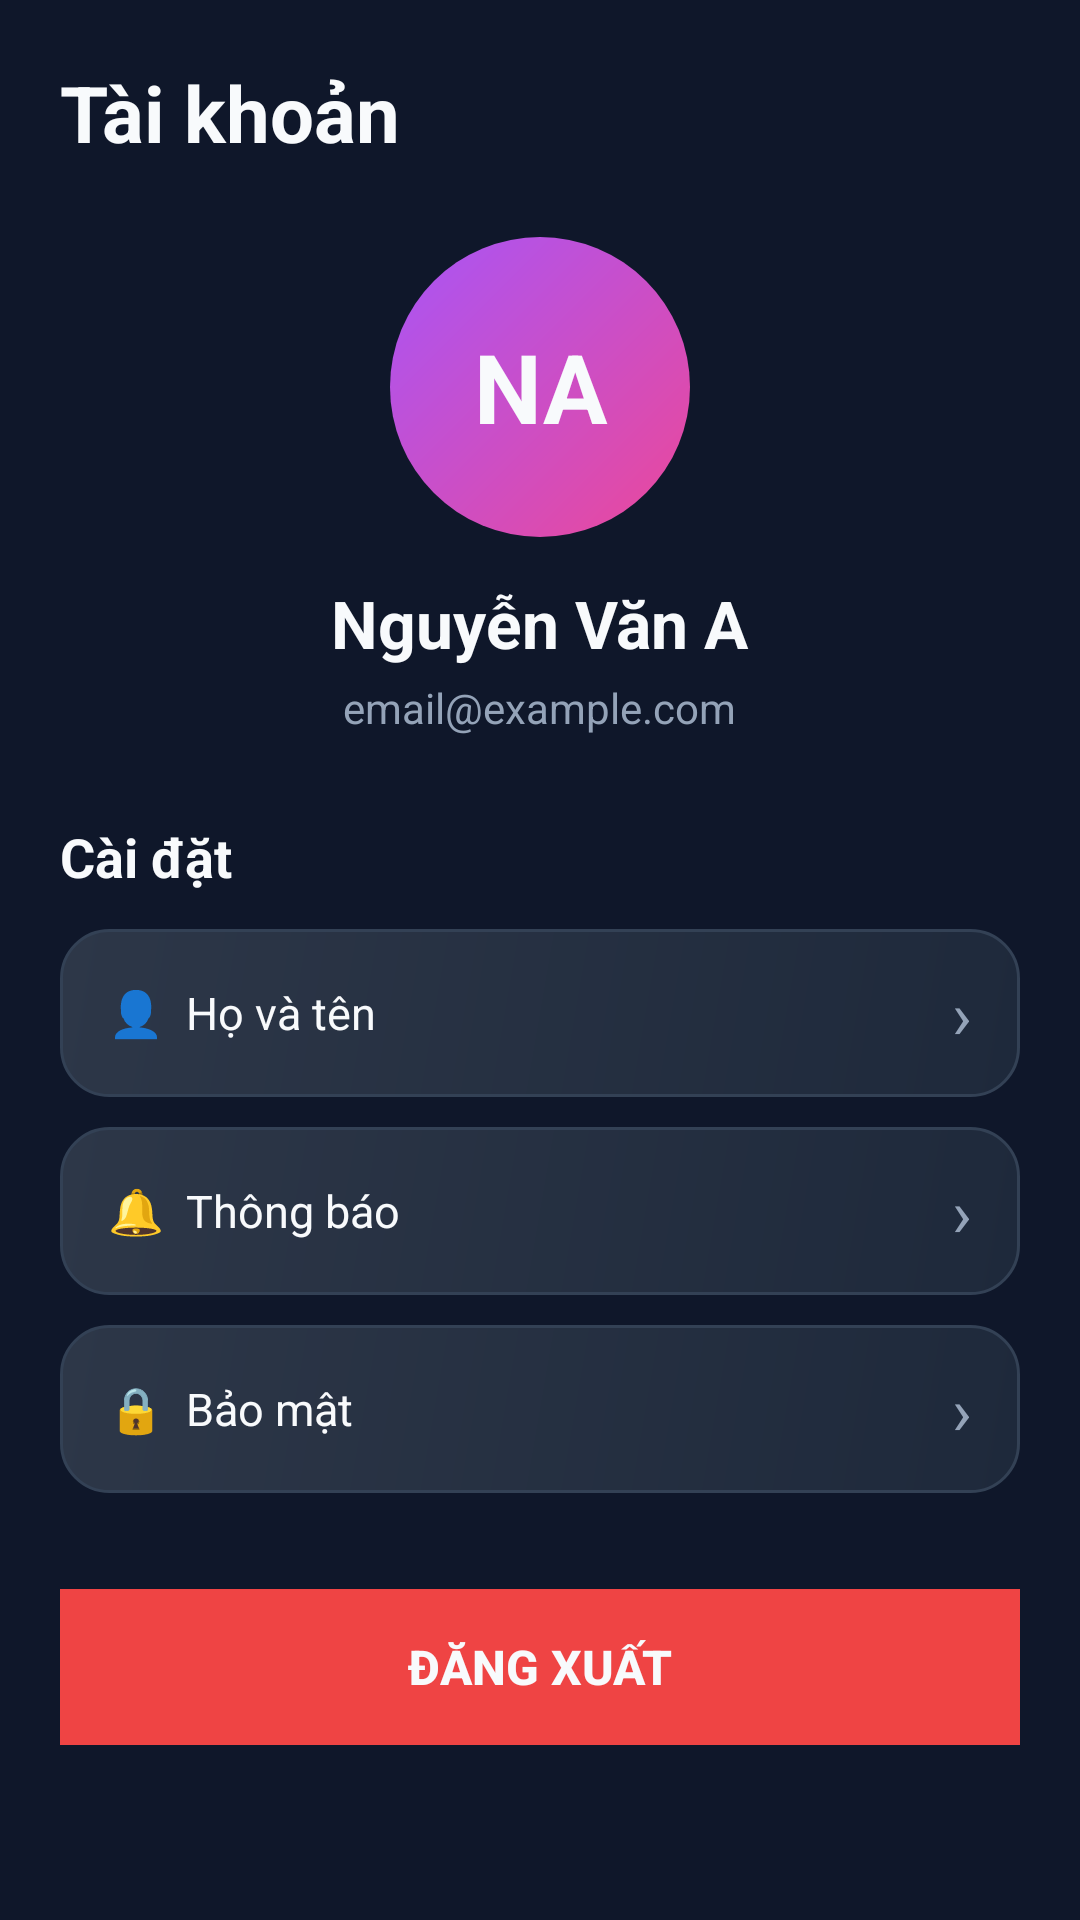

Android layout source for this screen:
<!-- AndroidManifest.xml: application theme Theme.AppMoney -->
<!-- res/layout/fragment_profile.xml -->
<?xml version="1.0" encoding="utf-8"?>
<androidx.core.widget.NestedScrollView
    xmlns:android="http://schemas.android.com/apk/res/android"
    android:layout_width="match_parent"
    android:layout_height="match_parent"
    android:background="@color/bg_main">

    <LinearLayout
        android:layout_width="match_parent"
        android:layout_height="wrap_content"
        android:orientation="vertical"
        android:paddingLeft="20dp"
        android:paddingRight="20dp"
        android:paddingTop="20dp"
        android:paddingBottom="90dp">

        <TextView
            android:layout_width="wrap_content"
            android:layout_height="wrap_content"
            android:text="Tài khoản"
            android:textColor="@color/text_primary"
            android:textSize="26sp"
            android:textStyle="bold"
            android:layout_marginBottom="24dp"/>

        
        <LinearLayout
            android:layout_width="match_parent"
            android:layout_height="wrap_content"
            android:orientation="vertical"
            android:gravity="center"
            android:layout_marginBottom="28dp">
            <TextView
                android:id="@+id/tv_avatar"
                android:layout_width="100dp"
                android:layout_height="100dp"
                android:background="@drawable/bg_avatar"
                android:gravity="center"
                android:text="NA"
                android:textColor="@color/text_primary"
                android:textSize="32sp"
                android:textStyle="bold"
                android:layout_marginBottom="14dp"/>
            <TextView
                android:id="@+id/tv_profile_name"
                android:layout_width="wrap_content"
                android:layout_height="wrap_content"
                android:text="Nguyễn Văn A"
                android:textColor="@color/text_primary"
                android:textSize="22sp"
                android:textStyle="bold"
                android:layout_marginBottom="4dp"/>
            <TextView
                android:id="@+id/tv_profile_email"
                android:layout_width="wrap_content"
                android:layout_height="wrap_content"
                android:text="email@example.com"
                android:textColor="@color/text_secondary"
                android:textSize="14sp"/>
        </LinearLayout>

        
        <TextView android:layout_width="wrap_content" android:layout_height="wrap_content"
            android:text="Cài đặt" android:textColor="@color/text_primary"
            android:textSize="18sp" android:textStyle="bold" android:layout_marginBottom="12dp"/>

        <LinearLayout android:id="@+id/item_name"
            android:layout_width="match_parent" android:layout_height="56dp"
            android:background="@drawable/bg_card" android:gravity="center_vertical"
            android:paddingLeft="16dp" android:paddingRight="16dp"
            android:layout_marginBottom="10dp" android:clickable="true" android:focusable="true">
            <TextView android:layout_width="0dp" android:layout_height="wrap_content"
                android:layout_weight="1" android:text="👤  Họ và tên"
                android:textColor="@color/text_primary" android:textSize="15sp"/>
            <TextView android:layout_width="wrap_content" android:layout_height="wrap_content"
                android:text="›" android:textColor="@color/text_secondary" android:textSize="22sp"/>
        </LinearLayout>

        <LinearLayout android:id="@+id/item_notifications"
            android:layout_width="match_parent" android:layout_height="56dp"
            android:background="@drawable/bg_card" android:gravity="center_vertical"
            android:paddingLeft="16dp" android:paddingRight="16dp"
            android:layout_marginBottom="10dp" android:clickable="true" android:focusable="true">
            <TextView android:layout_width="0dp" android:layout_height="wrap_content"
                android:layout_weight="1" android:text="🔔  Thông báo"
                android:textColor="@color/text_primary" android:textSize="15sp"/>
            <TextView android:layout_width="wrap_content" android:layout_height="wrap_content"
                android:text="›" android:textColor="@color/text_secondary" android:textSize="22sp"/>
        </LinearLayout>

        <LinearLayout android:id="@+id/item_security"
            android:layout_width="match_parent" android:layout_height="56dp"
            android:background="@drawable/bg_card" android:gravity="center_vertical"
            android:paddingLeft="16dp" android:paddingRight="16dp"
            android:layout_marginBottom="32dp" android:clickable="true" android:focusable="true">
            <TextView android:layout_width="0dp" android:layout_height="wrap_content"
                android:layout_weight="1" android:text="🔒  Bảo mật"
                android:textColor="@color/text_primary" android:textSize="15sp"/>
            <TextView android:layout_width="wrap_content" android:layout_height="wrap_content"
                android:text="›" android:textColor="@color/text_secondary" android:textSize="22sp"/>
        </LinearLayout>

        <Button
            android:id="@+id/btn_logout"
            android:layout_width="match_parent"
            android:layout_height="52dp"
            android:background="@color/danger"
            android:text="Đăng xuất"
            android:textColor="@color/text_primary"
            android:textSize="16sp"
            android:textStyle="bold"
            android:insetTop="0dp"
            android:insetBottom="0dp"/>
    </LinearLayout>
</androidx.core.widget.NestedScrollView>
<!-- resources referenced by this layout -->
<resources>
  <color name="bg_main">#0F172A</color>
  <color name="danger">#EF4444</color>
  <color name="text_primary">#F8FAFC</color>
  <color name="text_secondary">#94A3B8</color>
  <!-- drawable bg_avatar (drawable) -->
  <?xml version="1.0" encoding="utf-8"?>
  <shape xmlns:android="http://schemas.android.com/apk/res/android"
      android:shape="oval">
      <gradient
          android:angle="135"
          android:startColor="#EC4899"
          android:endColor="#A855F7"
          android:type="linear"/>
  </shape>
  <!-- drawable bg_card (drawable) -->
  <?xml version="1.0" encoding="utf-8"?>
  <shape xmlns:android="http://schemas.android.com/apk/res/android">
      <gradient
          android:angle="135"
          android:startColor="#1E293B"
          android:endColor="#2D3748"
          android:type="linear"/>
      <stroke android:width="1dp" android:color="#334155"/>
      <corners android:radius="16dp"/>
  </shape>
  <style name="Theme.AppMoney" parent="Theme.MaterialComponents.NoActionBar">
          <item name="colorPrimary">@color/primary</item>
          <item name="colorPrimaryVariant">@color/primary_dark</item>
          <item name="colorOnPrimary">@color/text_primary</item>
          <item name="colorSecondary">@color/secondary</item>
          <item name="colorSurface">@color/bg_card</item>
          <item name="colorOnSurface">@color/text_primary</item>
          <item name="android:windowBackground">@color/bg_main</item>
          <item name="android:statusBarColor">@color/bg_main</item>
          <item name="android:navigationBarColor">@color/bg_card</item>
          <item name="android:windowLightStatusBar">false</item>
          <item name="android:windowLightNavigationBar">false</item>
          <item name="android:textColorPrimary">@color/text_primary</item>
          <item name="android:textColorSecondary">@color/text_secondary</item>
      </style>
  <color name="primary">#6366F1</color>
  <color name="primary_dark">#4F46E5</color>
  <color name="secondary">#EC4899</color>
  <color name="bg_card">#1E293B</color>
</resources>
